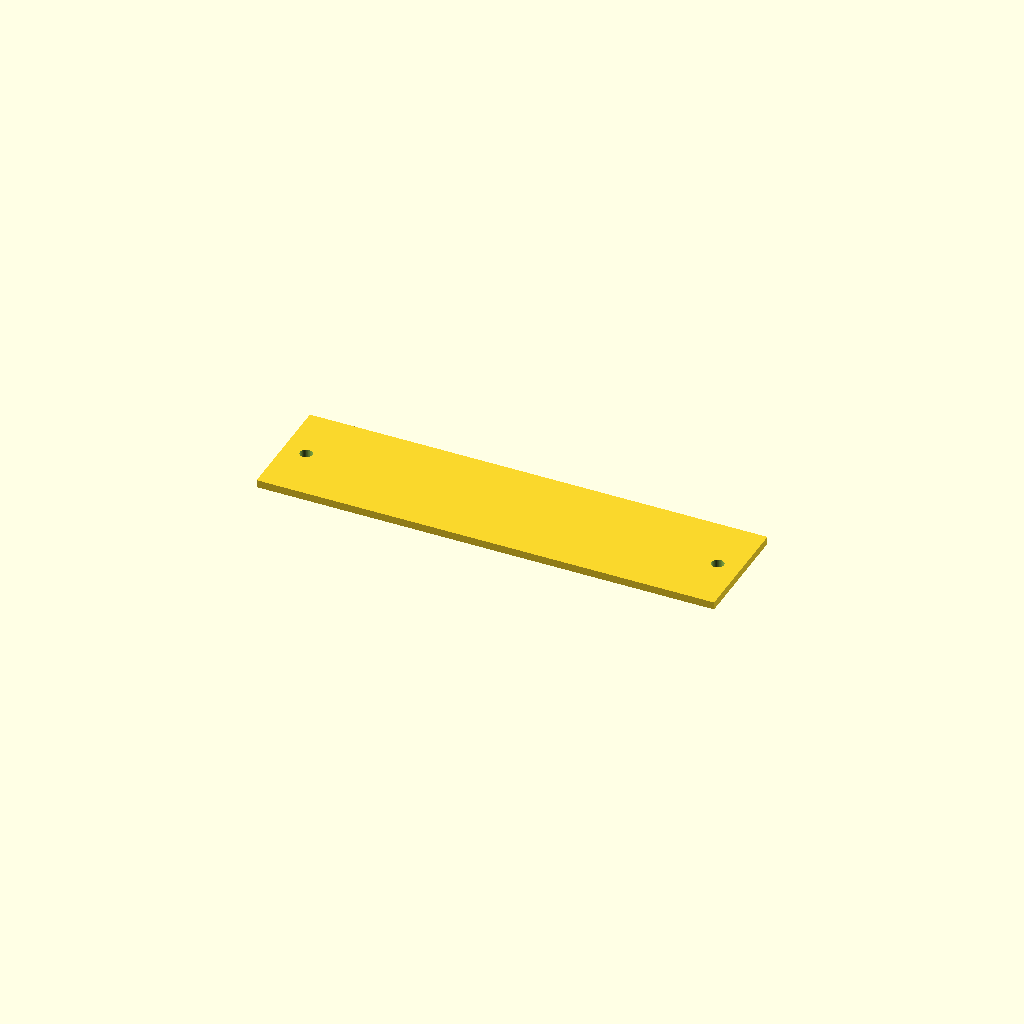
Cell 1: rendered with the file's own defaults.
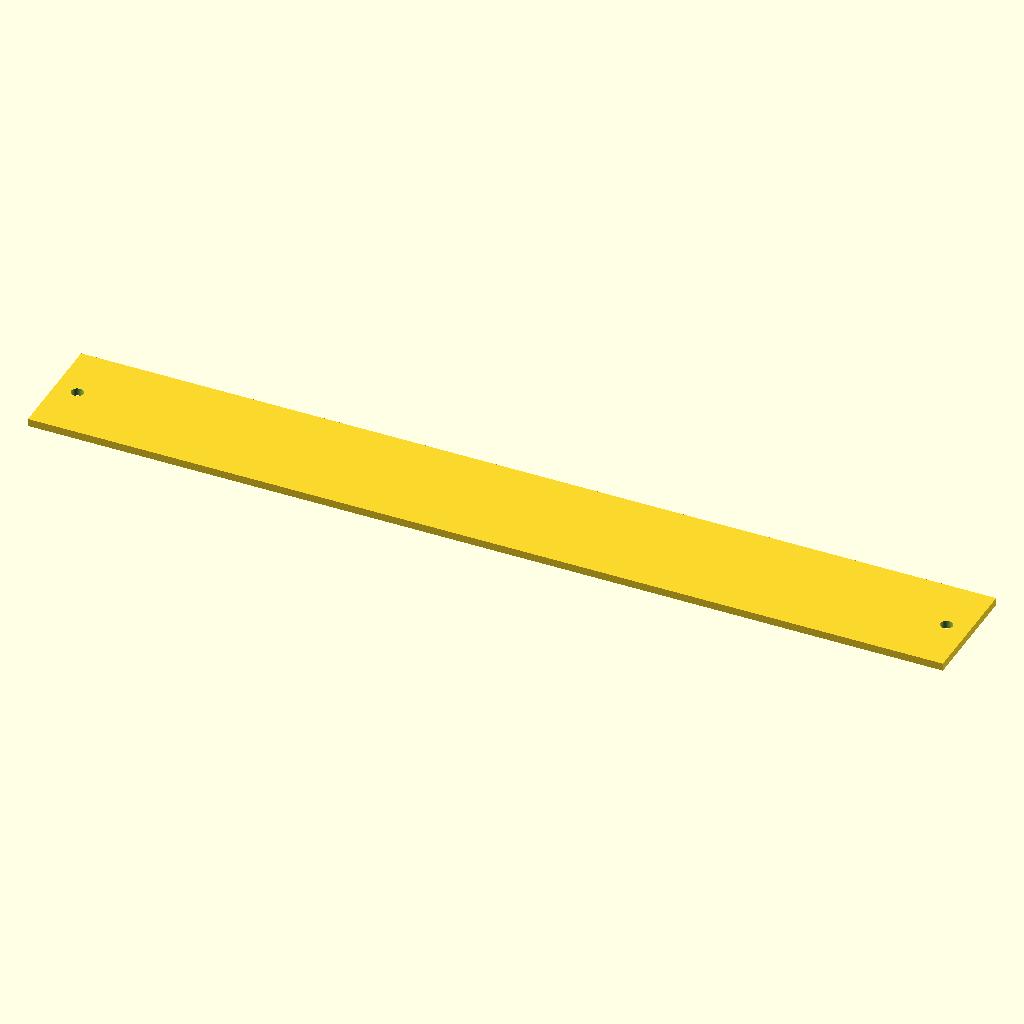
Cell 2: length = 240 (everything else at default).
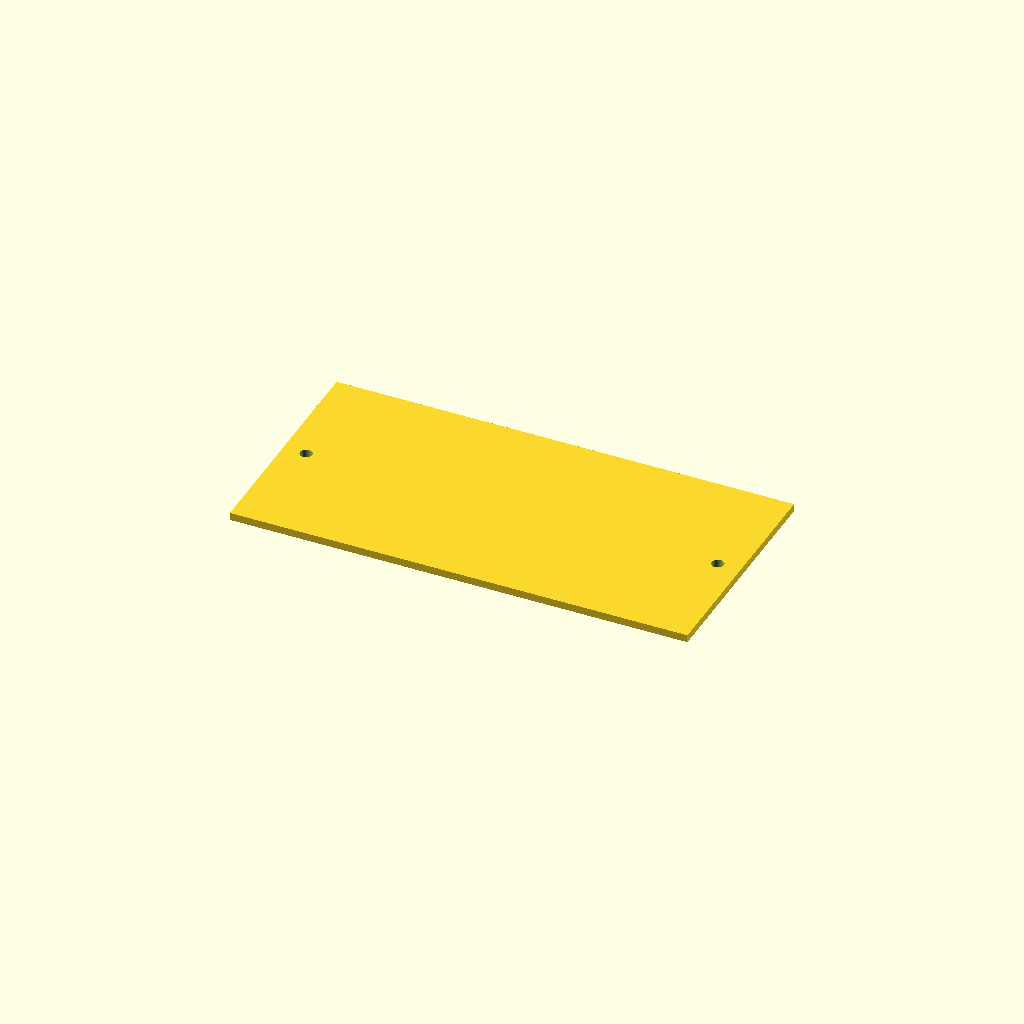
Cell 3: width = 60 (everything else at default).
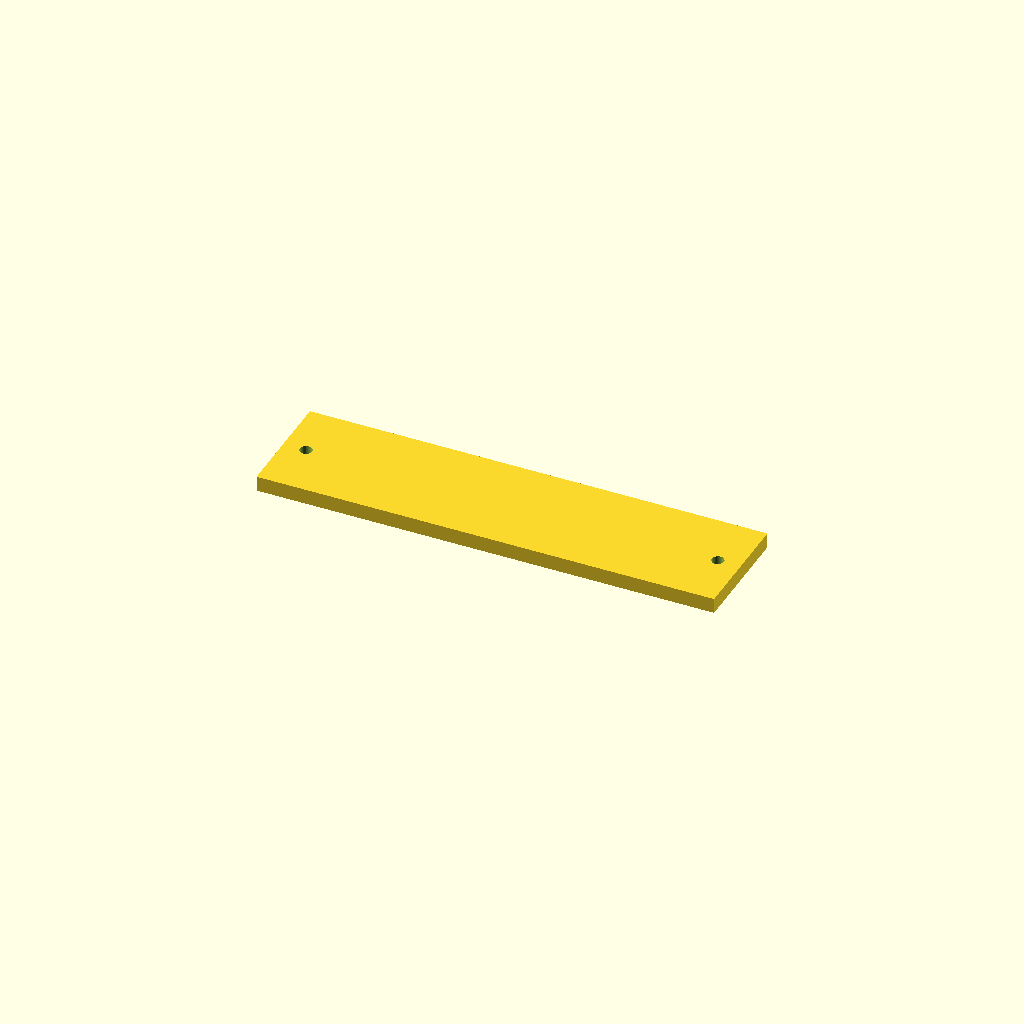
Cell 4: the same model with thickness = 4.
All cells are drawn from one camera (rotation 55°, 0°, 25°, orthographic, colour scheme Cornfield), so only the parameter changes between them.
OpenSCAD source file optional_data/data/parts/part_0279.scad:
// Engraving-ready nameplate.
$fn = 60;
eps = 0.02;
length = 120;
width = 30;
thickness = 2;
difference() { cube([length,width,thickness],center=true); for(x=[-length/2+6,length/2-6]) translate([x,0,-thickness/2-eps]) cylinder(d=3.2,h=thickness+2*eps); }
Parameter table extracted from the source (name, type, default, range or options):
eps: number, default 0.02
length: number, default 120
width: number, default 30
thickness: number, default 2
